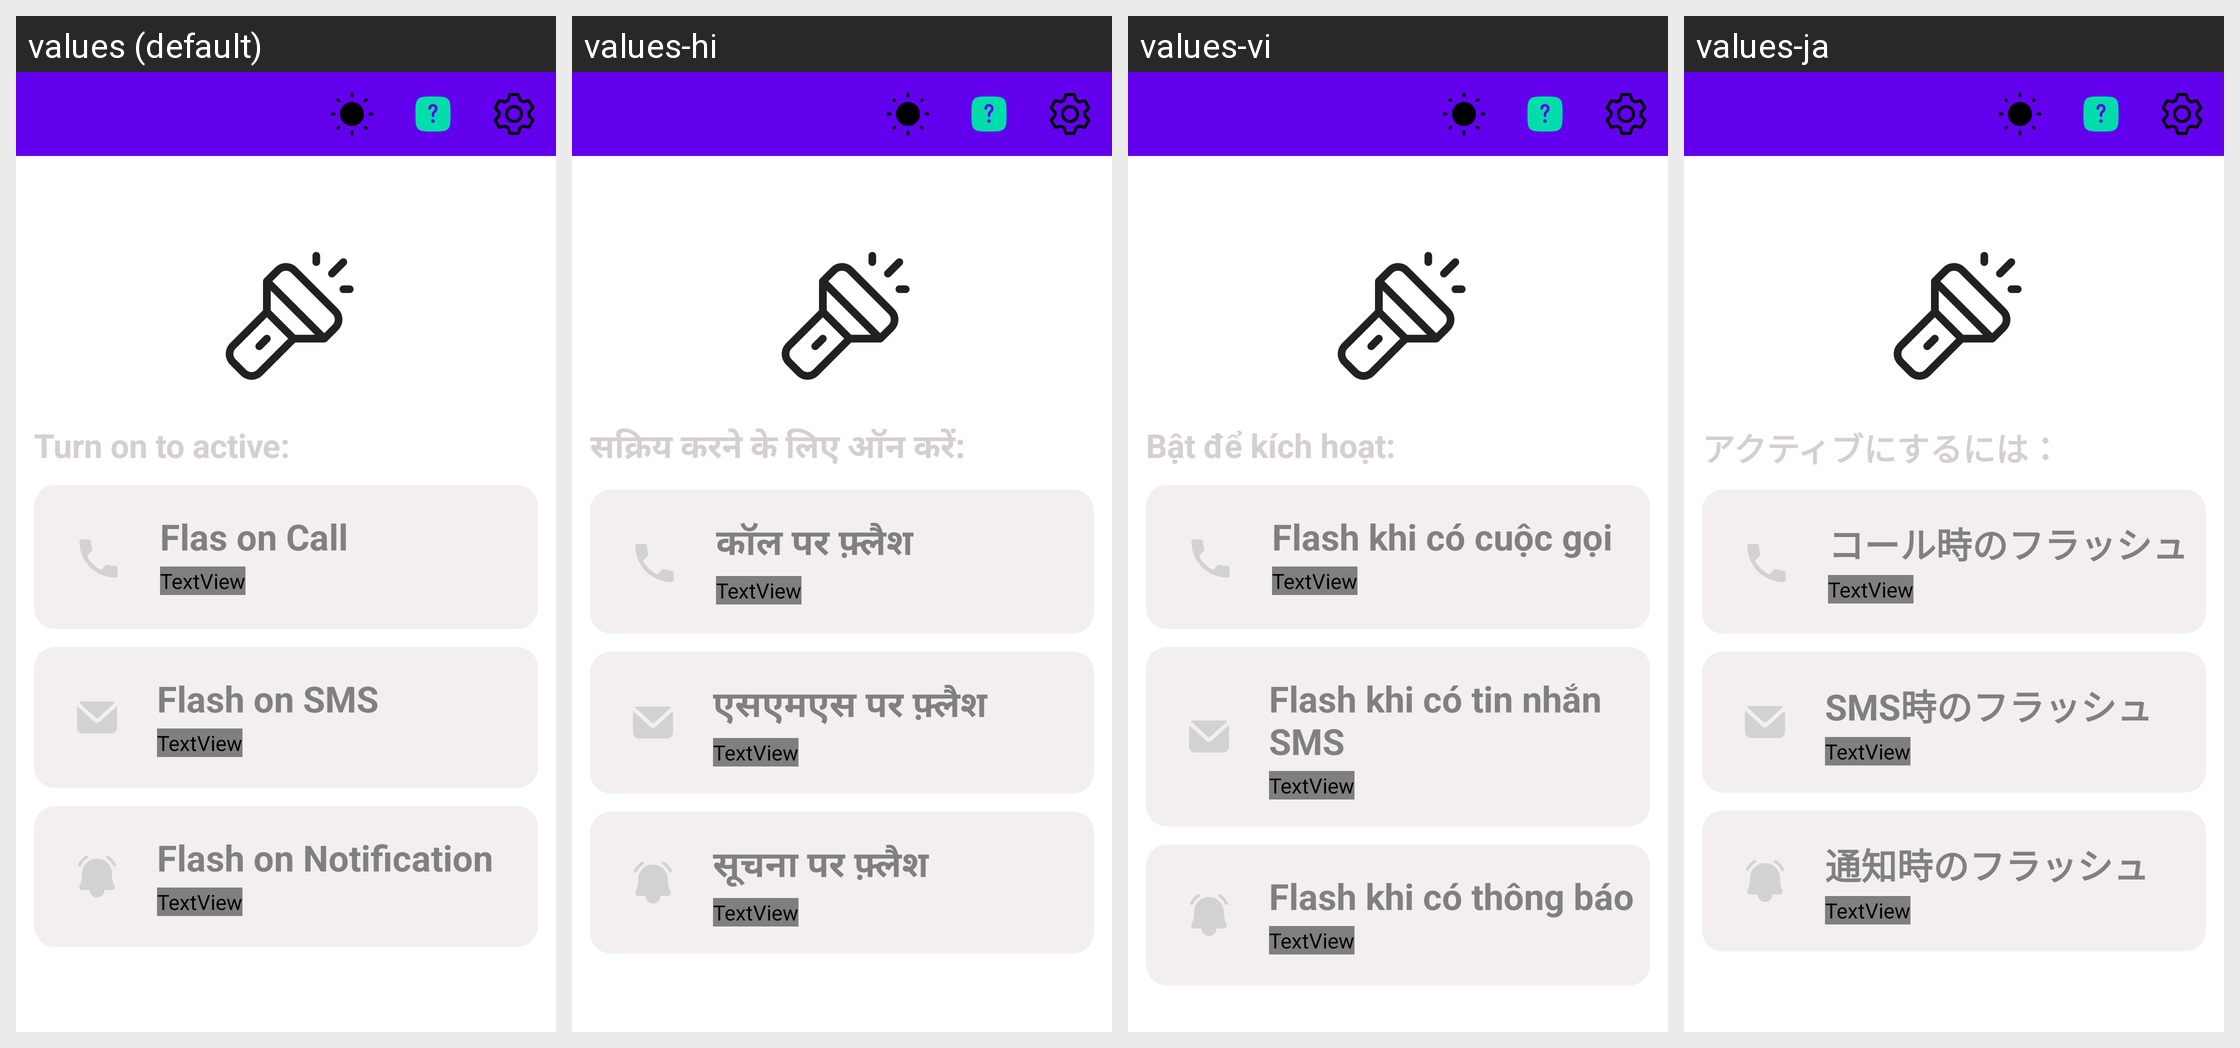

Here is an Android app screen in its default locale and in the app's own translations. Write out the translated-string differences for the strings that appear on this screen.
Android screen res/layout/fragment_home.xml rendered under 4 locales, left to right: values (default), values-hi, values-vi, values-ja. Device: Nexus 5 (rendered at 1080×1920; each locale shown at half size, 540×960, under a caption strip naming it); theme Theme.MaterialComponents.DayNight.
Other locales in the repository, not shown: values-de, values-es, values-it, values-pl, values-pt.
Strings drawn on this screen, with the default value and each locale's value (text and hints the layout hard-codes appear in the picture but are not listed):

turn_on_to_active
  values: Turn on to active:
  values-hi: सक्रिय करने के लिए ऑन करें:
  values-vi: Bật để kích hoạt:
  values-ja: アクティブにするには：

flas_on_call
  values: Flas on Call
  values-hi: कॉल पर फ़्लैश
  values-vi: Flash khi có cuộc gọi
  values-ja: コール時のフラッシュ

flash_on_sms
  values: Flash on SMS
  values-hi: एसएमएस पर फ़्लैश
  values-vi: Flash khi có tin nhắn SMS
  values-ja: SMS時のフラッシュ

flash_on_notification
  values: Flash on Notification
  values-hi: सूचना पर फ़्लैश
  values-vi: Flash khi có thông báo
  values-ja: 通知時のフラッシュ
